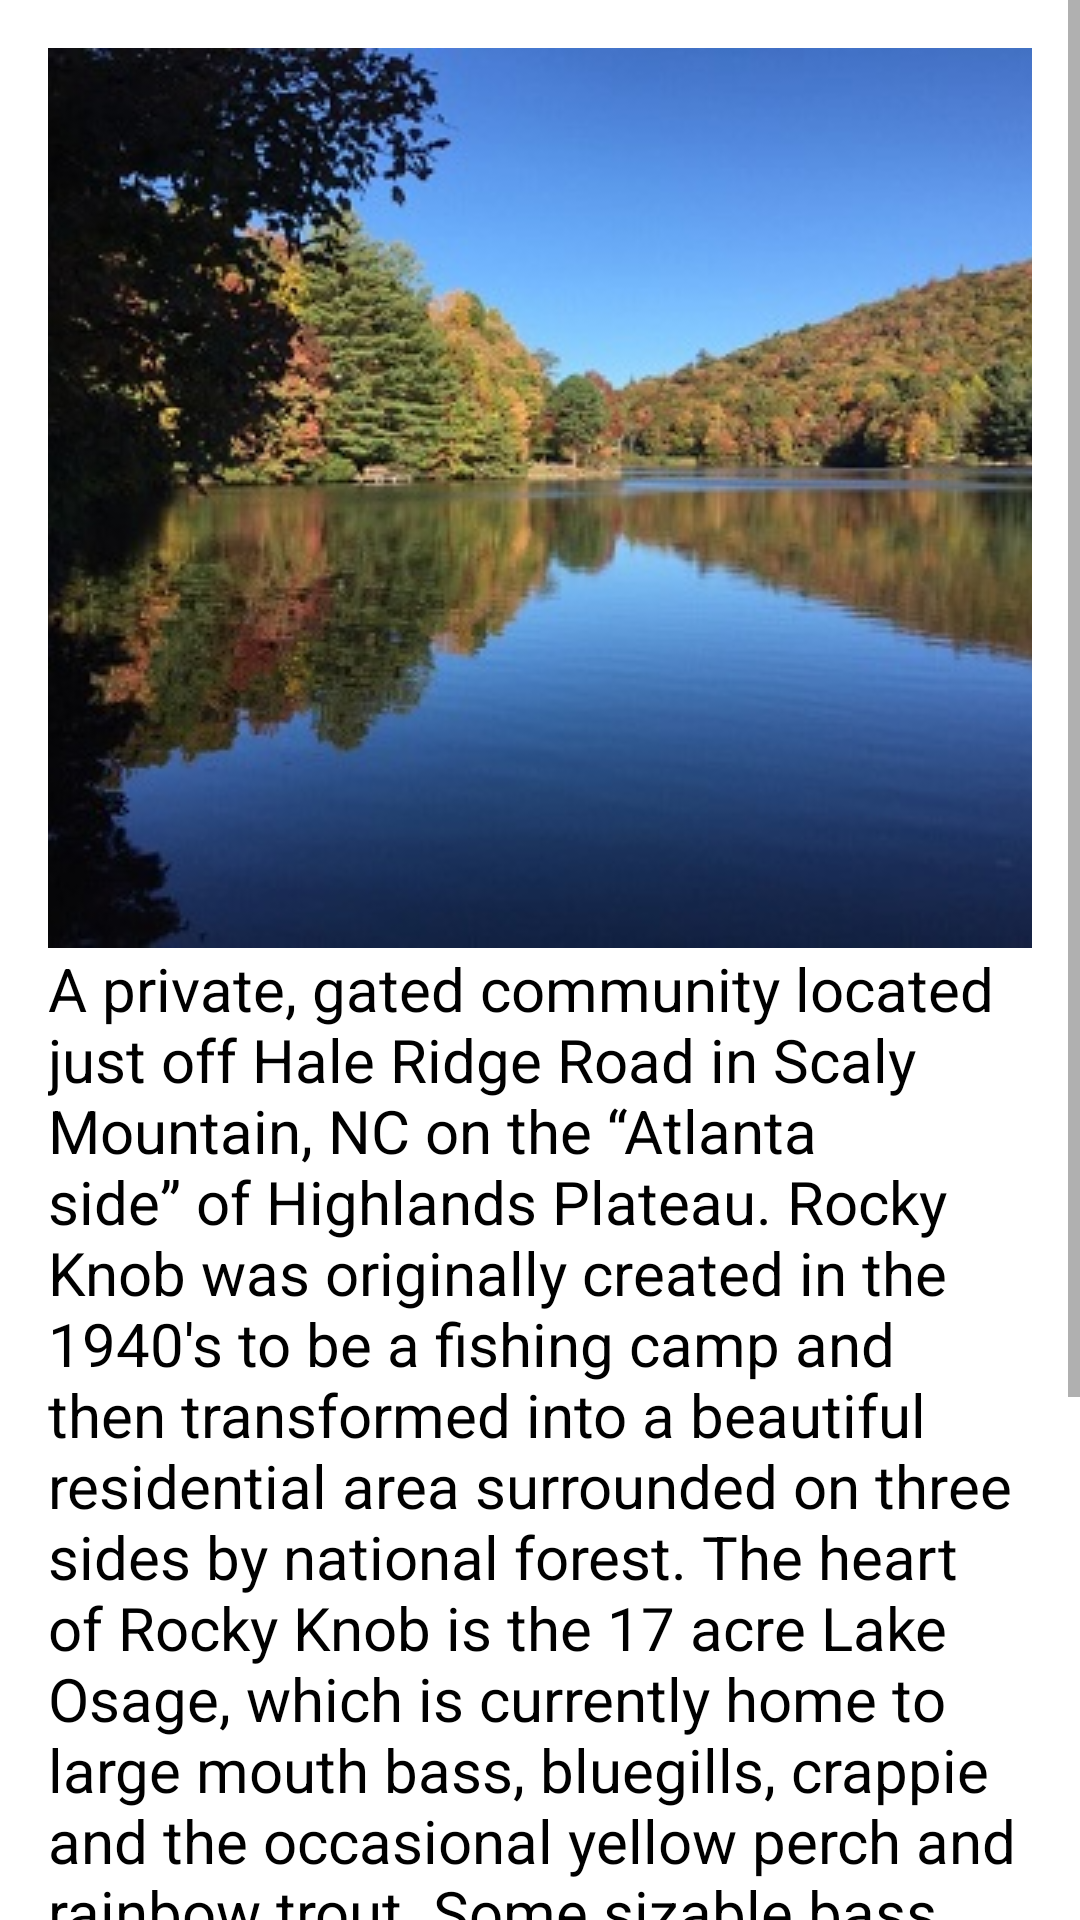

Layout XML and referenced resources for this Android screen:
<!-- AndroidManifest.xml: application theme Theme.RKHA -->
<!-- res/layout/fragment_about.xml -->
<?xml version="1.0" encoding="utf-8"?>
<ScrollView xmlns:android="http://schemas.android.com/apk/res/android"
    xmlns:tools="http://schemas.android.com/tools"
    xmlns:app="http://schemas.android.com/apk/res-auto"
    android:layout_width="match_parent"
    android:layout_height="match_parent"
    android:fillViewport="true"
    tools:context=".AboutFragment" >

    <LinearLayout
        android:layout_width="match_parent"
        android:layout_height="wrap_content"
        android:orientation="vertical"
        android:padding="16dp" >

    <ImageView
        android:layout_width="match_parent"
        android:layout_height="match_parent"
        android:scaleType="centerCrop"
        android:src="@drawable/osage_lake"
        app:layout_collapseMode="parallax"
        android:contentDescription="@string/osage_lake" />

    <TextView
        android:id="@+id/about_us_1"
        android:layout_width="wrap_content"
        android:layout_height="wrap_content"
        android:gravity="start"
        android:textSize="20sp"
        android:text="@string/about_us_text_1"
        android:textColor="@color/black" />
    </LinearLayout>

</ScrollView>
<!-- resources referenced by this layout -->
<resources>
  <!-- drawable osage_lake: jpg bitmap (drawable, 47414 bytes) -->
  <string name="about_us_text_1">A private, gated community located just off Hale Ridge Road in Scaly Mountain, NC on the \“Atlanta side\” of Highlands Plateau. Rocky Knob was originally created in the 1940\'s to be a fishing camp and then transformed into a beautiful residential area surrounded on three sides by national forest. The heart of Rocky Knob is the 17 acre Lake Osage, which is currently home to large mouth bass, bluegills, crappie and the occasional yellow perch and rainbow trout. Some sizable bass have been caught in the lake."
          "Several years ago the development was designated an Audubon Bird Sanctuary. Osprey, wood ducks, blue and green heron, owls, pileated woodpeckers, finch of all types, warblers, grosbeaks are just a few of the bird species found here."</string>
  <string name="osage_lake">Osage Lake</string>
  <style name="Theme.RKHA" parent="Theme.MaterialComponents.DayNight.DarkActionBar">
          
          <item name="colorPrimary">@color/purple_500</item>
          <item name="colorPrimaryVariant">@color/purple_700</item>
          <item name="colorOnPrimary">@color/white</item>
          
          <item name="colorSecondary">@color/teal_200</item>
          <item name="colorSecondaryVariant">@color/teal_700</item>
          <item name="colorOnSecondary">@color/black</item>
          
          <item name="android:statusBarColor" tools:targetApi="l">?attr/colorPrimaryVariant</item>
          
          <item name="windowActionBar">false</item>
          <item name="windowNoTitle">true</item>
      </style>
  <!-- not gathered from this repository: default colours our renderer supplied (Android Studio template values) -->
  <color name="purple_500">#FF6200EE</color>
  <color name="purple_700">#FF3700B3</color>
  <color name="teal_200">#FF03DAC5</color>
  <color name="teal_700">#FF018786</color>
  <color name="black">#FF000000</color>
  <color name="white">#FFFFFFFF</color>
</resources>
